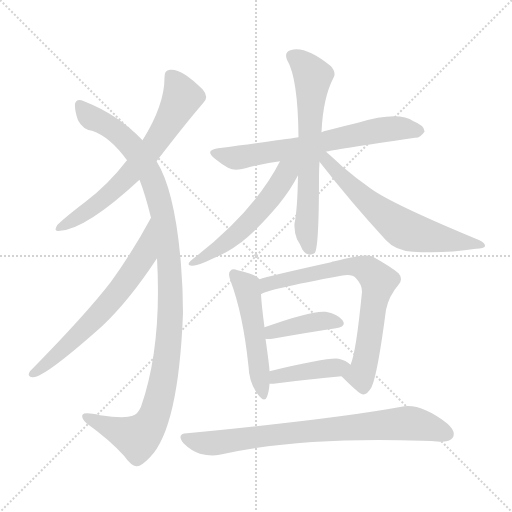
t = 0.00 s
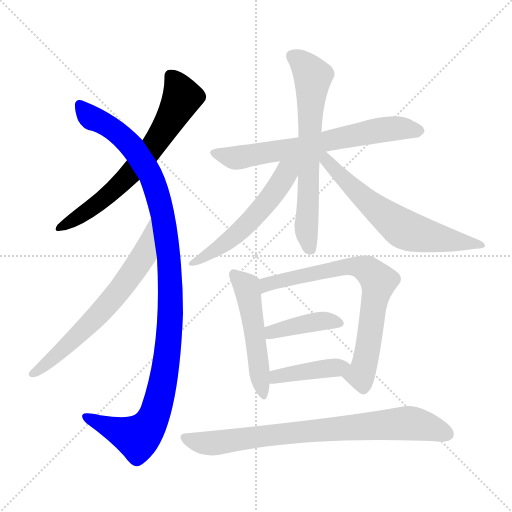
t = 1.92 s
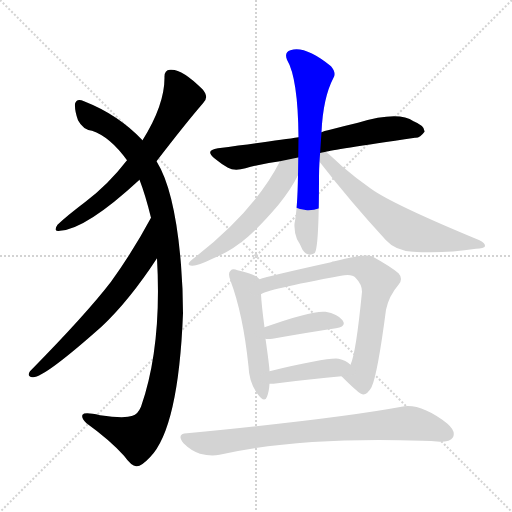
t = 3.84 s
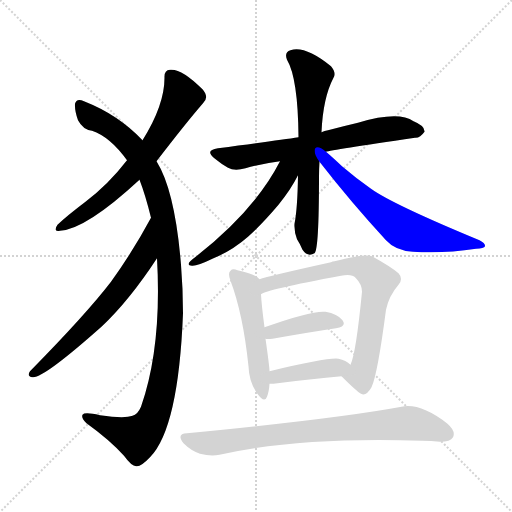
t = 5.76 s
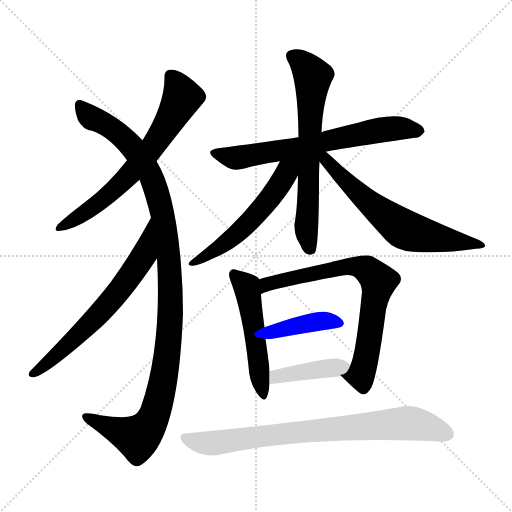
t = 7.68 s
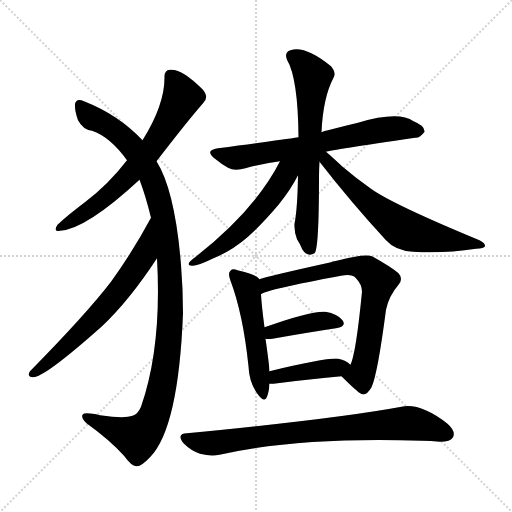
t = 9.60 s

The animated SVG that drew these frames (rendered in a browser with its animation timeline set to each time). Animation: 12 CSS @keyframes rules; one cycle of 9.60 s.

<svg version="1.1" viewBox="0 0 1024 1024" xmlns="http://www.w3.org/2000/svg">
  <g stroke="lightgray" stroke-dasharray="1,1" stroke-width="1" transform="scale(4, 4)">
    <line x1="0" y1="0" x2="256" y2="256"></line>
    <line x1="256" y1="0" x2="0" y2="256"></line>
    <line x1="128" y1="0" x2="128" y2="256"></line>
    <line x1="0" y1="128" x2="256" y2="128"></line>
  </g>
<g transform="scale(1, -1) translate(0, -900)">
   <style type="text/css">
    @keyframes keyframes0 {
      from {
       stroke: blue;
       stroke-dashoffset: 664;
       stroke-width: 128;
       }
       68% {
       animation-timing-function: step-end;
       stroke: blue;
       stroke-dashoffset: 0;
       stroke-width: 128;
       }
       to {
       stroke: black;
       stroke-width: 1024;
       }
       }
       #make-me-a-hanzi-animation-0 {
         animation: keyframes0 0.790365s both;
         animation-delay: 0.000000s;
         animation-timing-function: linear;
       }
    @keyframes keyframes1 {
      from {
       stroke: blue;
       stroke-dashoffset: 1118;
       stroke-width: 128;
       }
       78% {
       animation-timing-function: step-end;
       stroke: blue;
       stroke-dashoffset: 0;
       stroke-width: 128;
       }
       to {
       stroke: black;
       stroke-width: 1024;
       }
       }
       #make-me-a-hanzi-animation-1 {
         animation: keyframes1 1.159831s both;
         animation-delay: 0.790365s;
         animation-timing-function: linear;
       }
    @keyframes keyframes2 {
      from {
       stroke: blue;
       stroke-dashoffset: 650;
       stroke-width: 128;
       }
       68% {
       animation-timing-function: step-end;
       stroke: blue;
       stroke-dashoffset: 0;
       stroke-width: 128;
       }
       to {
       stroke: black;
       stroke-width: 1024;
       }
       }
       #make-me-a-hanzi-animation-2 {
         animation: keyframes2 0.778971s both;
         animation-delay: 1.950195s;
         animation-timing-function: linear;
       }
    @keyframes keyframes3 {
      from {
       stroke: blue;
       stroke-dashoffset: 670;
       stroke-width: 128;
       }
       69% {
       animation-timing-function: step-end;
       stroke: blue;
       stroke-dashoffset: 0;
       stroke-width: 128;
       }
       to {
       stroke: black;
       stroke-width: 1024;
       }
       }
       #make-me-a-hanzi-animation-3 {
         animation: keyframes3 0.795247s both;
         animation-delay: 2.729167s;
         animation-timing-function: linear;
       }
    @keyframes keyframes4 {
      from {
       stroke: blue;
       stroke-dashoffset: 662;
       stroke-width: 128;
       }
       68% {
       animation-timing-function: step-end;
       stroke: blue;
       stroke-dashoffset: 0;
       stroke-width: 128;
       }
       to {
       stroke: black;
       stroke-width: 1024;
       }
       }
       #make-me-a-hanzi-animation-4 {
         animation: keyframes4 0.788737s both;
         animation-delay: 3.524414s;
         animation-timing-function: linear;
       }
    @keyframes keyframes5 {
      from {
       stroke: blue;
       stroke-dashoffset: 549;
       stroke-width: 128;
       }
       64% {
       animation-timing-function: step-end;
       stroke: blue;
       stroke-dashoffset: 0;
       stroke-width: 128;
       }
       to {
       stroke: black;
       stroke-width: 1024;
       }
       }
       #make-me-a-hanzi-animation-5 {
         animation: keyframes5 0.696777s both;
         animation-delay: 4.313151s;
         animation-timing-function: linear;
       }
    @keyframes keyframes6 {
      from {
       stroke: blue;
       stroke-dashoffset: 636;
       stroke-width: 128;
       }
       67% {
       animation-timing-function: step-end;
       stroke: blue;
       stroke-dashoffset: 0;
       stroke-width: 128;
       }
       to {
       stroke: black;
       stroke-width: 1024;
       }
       }
       #make-me-a-hanzi-animation-6 {
         animation: keyframes6 0.767578s both;
         animation-delay: 5.009928s;
         animation-timing-function: linear;
       }
    @keyframes keyframes7 {
      from {
       stroke: blue;
       stroke-dashoffset: 508;
       stroke-width: 128;
       }
       62% {
       animation-timing-function: step-end;
       stroke: blue;
       stroke-dashoffset: 0;
       stroke-width: 128;
       }
       to {
       stroke: black;
       stroke-width: 1024;
       }
       }
       #make-me-a-hanzi-animation-7 {
         animation: keyframes7 0.663411s both;
         animation-delay: 5.777507s;
         animation-timing-function: linear;
       }
    @keyframes keyframes8 {
      from {
       stroke: blue;
       stroke-dashoffset: 724;
       stroke-width: 128;
       }
       70% {
       animation-timing-function: step-end;
       stroke: blue;
       stroke-dashoffset: 0;
       stroke-width: 128;
       }
       to {
       stroke: black;
       stroke-width: 1024;
       }
       }
       #make-me-a-hanzi-animation-8 {
         animation: keyframes8 0.839193s both;
         animation-delay: 6.440918s;
         animation-timing-function: linear;
       }
    @keyframes keyframes9 {
      from {
       stroke: blue;
       stroke-dashoffset: 402;
       stroke-width: 128;
       }
       57% {
       animation-timing-function: step-end;
       stroke: blue;
       stroke-dashoffset: 0;
       stroke-width: 128;
       }
       to {
       stroke: black;
       stroke-width: 1024;
       }
       }
       #make-me-a-hanzi-animation-9 {
         animation: keyframes9 0.577148s both;
         animation-delay: 7.280111s;
         animation-timing-function: linear;
       }
    @keyframes keyframes10 {
      from {
       stroke: blue;
       stroke-dashoffset: 411;
       stroke-width: 128;
       }
       57% {
       animation-timing-function: step-end;
       stroke: blue;
       stroke-dashoffset: 0;
       stroke-width: 128;
       }
       to {
       stroke: black;
       stroke-width: 1024;
       }
       }
       #make-me-a-hanzi-animation-10 {
         animation: keyframes10 0.584473s both;
         animation-delay: 7.857259s;
         animation-timing-function: linear;
       }
    @keyframes keyframes11 {
      from {
       stroke: blue;
       stroke-dashoffset: 785;
       stroke-width: 128;
       }
       72% {
       animation-timing-function: step-end;
       stroke: blue;
       stroke-dashoffset: 0;
       stroke-width: 128;
       }
       to {
       stroke: black;
       stroke-width: 1024;
       }
       }
       #make-me-a-hanzi-animation-11 {
         animation: keyframes11 0.888835s both;
         animation-delay: 8.441732s;
         animation-timing-function: linear;
       }
</style>
<path d="M 313.0 577.5 Q 373.0 655.5 406.0 693.5 Q 419.0 705.5 405.0 721.5 Q 363.0 763.5 340.0 760.5 Q 328.0 759.5 329.0 744.5 Q 329.0 689.5 285.0 619.5 L 254.0 579.5 Q 217.0 531.5 171.0 496.5 Q 134.0 468.5 115.0 450.5 Q 105.0 435.5 120.0 438.5 Q 172.0 441.5 279.0 540.5 L 313.0 577.5 Z" fill="lightgray"></path> 
<path d="M 314.0 383.5 Q 324.0 206.5 282.0 86.5 Q 275.0 70.5 265.0 68.5 Q 249.0 62.5 200.0 69.5 Q 169.0 76.5 165.0 70.5 Q 162.0 64.5 173.0 53.5 Q 219.0 20.5 248.0 -11.5 Q 264.0 -33.5 273.0 -32.5 Q 282.0 -33.5 300.0 -14.5 Q 357.0 43.5 366.0 273.5 Q 366.0 321.5 362.0 370.5 Q 350.0 518.5 313.0 577.5 L 285.0 619.5 Q 237.0 670.5 168.0 697.5 Q 153.0 704.5 150.0 692.5 Q 149.0 679.5 156.0 659.5 Q 166.0 640.5 184.0 638.5 Q 220.0 626.5 254.0 579.5 L 279.0 540.5 Q 291.0 509.5 302.0 464.5 L 314.0 383.5 Z" fill="lightgray"></path> 
<path d="M 302.0 464.5 Q 266.0 397.5 222.0 336.5 Q 173.0 272.5 60.0 157.5 Q 53.0 147.5 65.0 145.5 Q 86.0 142.5 204.0 247.5 Q 259.0 299.5 314.0 383.5 C 331.0 408.5 316.0 490.5 302.0 464.5 Z" fill="lightgray"></path> 
<path d="M 652.0 596.5 Q 661.0 599.5 830.0 624.5 Q 840.0 623.5 849.0 636.5 Q 850.0 648.5 827.0 657.5 Q 797.0 678.5 716.0 654.5 Q 686.0 647.5 656.0 639.5 Q 649.0 638.5 643.0 635.5 L 597.0 625.5 Q 558.0 619.5 436.0 603.5 Q 408.0 599.5 430.0 582.5 Q 442.0 572.5 456.0 564.5 Q 469.0 557.5 491.0 563.5 Q 522.0 572.5 560.0 577.5 L 652.0 596.5 Z" fill="lightgray"></path> 
<path d="M 643.0 635.5 Q 646.0 704.5 667.0 744.5 Q 673.0 754.5 662.0 767.5 Q 610.0 809.5 581.0 799.5 Q 568.0 795.5 574.0 780.5 Q 596.0 743.5 597.0 625.5 L 596.0 549.5 Q 595.0 482.5 589.0 452.5 Q 588.0 437.5 594.0 421.5 Q 600.0 412.5 605.0 400.5 Q 615.0 385.5 629.0 393.5 Q 638.0 400.5 638.0 545.5 Q 638.0 561.5 639.0 576.5 L 643.0 635.5 Z" fill="lightgray"></path> 
<path d="M 560.0 577.5 Q 509.0 477.5 385.0 381.5 Q 370.0 369.5 384.0 368.5 Q 394.0 367.5 427.0 383.5 Q 464.0 398.5 496.0 426.5 Q 524.0 451.5 557.0 490.5 Q 582.0 521.5 596.0 549.5 C 619.0 593.5 584.0 623.5 560.0 577.5 Z" fill="lightgray"></path> 
<path d="M 639.0 576.5 Q 702.0 495.5 772.0 419.5 Q 791.0 398.5 826.0 396.5 Q 887.0 392.5 952.0 402.5 Q 968.0 403.5 970.0 407.5 Q 971.0 413.5 959.0 419.5 Q 785.0 491.5 742.0 522.5 Q 712.0 543.5 684.0 567.5 Q 665.0 585.5 652.0 596.5 C 629.0 616.5 621.0 600.5 639.0 576.5 Z" fill="lightgray"></path> 
<path d="M 519.0 341.5 Q 515.0 350.5 475.0 359.5 Q 465.0 363.5 461.0 358.5 Q 455.0 354.5 461.0 338.5 Q 486.0 272.5 497.0 167.5 Q 498.0 136.5 514.0 113.5 Q 529.0 92.5 534.0 106.5 Q 538.0 116.5 539.0 132.5 L 539.0 157.5 Q 539.0 166.5 531.0 222.5 L 529.0 245.5 Q 523.0 290.5 522.0 311.5 L 519.0 341.5 Z" fill="lightgray"></path> 
<path d="M 683.0 147.5 Q 714.0 116.5 722.0 112.5 Q 732.0 106.5 743.0 125.5 Q 755.0 150.5 772.0 280.5 Q 778.0 308.5 797.0 330.5 Q 807.0 342.5 797.0 353.5 Q 782.0 366.5 744.0 387.5 Q 731.0 393.5 669.0 377.5 Q 665.0 377.5 662.0 375.5 Q 535.0 347.5 519.0 341.5 C 490.0 333.5 494.0 300.5 522.0 311.5 Q 531.0 320.5 682.0 348.5 Q 704.0 352.5 711.0 344.5 Q 724.0 331.5 724.0 316.5 Q 712.0 193.5 701.0 170.5 C 692.0 141.5 675.0 155.5 683.0 147.5 Z" fill="lightgray"></path> 
<path d="M 531.0 222.5 Q 534.0 221.5 545.0 222.5 Q 618.0 235.5 672.0 243.5 Q 694.0 247.5 685.0 259.5 Q 675.0 272.5 651.0 276.5 Q 624.0 279.5 529.0 245.5 C 501.0 235.5 501.0 225.5 531.0 222.5 Z" fill="lightgray"></path> 
<path d="M 539.0 132.5 Q 542.0 132.5 547.0 132.5 Q 623.0 142.5 683.0 147.5 C 713.0 150.5 724.0 150.5 701.0 170.5 Q 692.0 179.5 677.0 182.5 Q 656.0 185.5 539.0 157.5 C 510.0 150.5 509.0 132.5 539.0 132.5 Z" fill="lightgray"></path> 
<path d="M 374.0 33.5 Q 352.0 32.5 367.0 13.5 Q 382.0 -1.5 400.0 -7.5 Q 422.0 -13.5 439.0 -9.5 Q 598.0 26.5 844.0 18.5 Q 862.0 18.5 880.0 16.5 Q 901.0 16.5 906.0 25.5 Q 912.0 37.5 895.0 52.5 Q 841.0 94.5 803.0 86.5 Q 674.0 62.5 374.0 33.5 Z" fill="lightgray"></path> 
      <clipPath id="make-me-a-hanzi-clip-0">
      <path d="M 313.0 577.5 Q 373.0 655.5 406.0 693.5 Q 419.0 705.5 405.0 721.5 Q 363.0 763.5 340.0 760.5 Q 328.0 759.5 329.0 744.5 Q 329.0 689.5 285.0 619.5 L 254.0 579.5 Q 217.0 531.5 171.0 496.5 Q 134.0 468.5 115.0 450.5 Q 105.0 435.5 120.0 438.5 Q 172.0 441.5 279.0 540.5 L 313.0 577.5 Z" fill="lightgray"></path>
      </clipPath>
      <path clip-path="url(#make-me-a-hanzi-clip-0)" d="M 341.0 748.5 L 355.0 730.5 L 364.0 704.5 L 311.0 614.5 L 257.0 547.5 L 211.0 504.5 L 124.0 447.5 " fill="none" id="make-me-a-hanzi-animation-0" stroke-dasharray="536 1072" stroke-linecap="round"></path>

      <clipPath id="make-me-a-hanzi-clip-1">
      <path d="M 314.0 383.5 Q 324.0 206.5 282.0 86.5 Q 275.0 70.5 265.0 68.5 Q 249.0 62.5 200.0 69.5 Q 169.0 76.5 165.0 70.5 Q 162.0 64.5 173.0 53.5 Q 219.0 20.5 248.0 -11.5 Q 264.0 -33.5 273.0 -32.5 Q 282.0 -33.5 300.0 -14.5 Q 357.0 43.5 366.0 273.5 Q 366.0 321.5 362.0 370.5 Q 350.0 518.5 313.0 577.5 L 285.0 619.5 Q 237.0 670.5 168.0 697.5 Q 153.0 704.5 150.0 692.5 Q 149.0 679.5 156.0 659.5 Q 166.0 640.5 184.0 638.5 Q 220.0 626.5 254.0 579.5 L 279.0 540.5 Q 291.0 509.5 302.0 464.5 L 314.0 383.5 Z" fill="lightgray"></path>
      </clipPath>
      <path clip-path="url(#make-me-a-hanzi-clip-1)" d="M 160.0 690.5 L 180.0 666.5 L 220.0 646.5 L 263.0 608.5 L 300.0 553.5 L 329.0 452.5 L 341.0 307.5 L 340.0 239.5 L 327.0 140.5 L 312.0 79.5 L 297.0 46.5 L 275.0 24.5 L 170.0 67.5 " fill="none" id="make-me-a-hanzi-animation-1" stroke-dasharray="990 1980" stroke-linecap="round"></path>

      <clipPath id="make-me-a-hanzi-clip-2">
      <path d="M 302.0 464.5 Q 266.0 397.5 222.0 336.5 Q 173.0 272.5 60.0 157.5 Q 53.0 147.5 65.0 145.5 Q 86.0 142.5 204.0 247.5 Q 259.0 299.5 314.0 383.5 C 331.0 408.5 316.0 490.5 302.0 464.5 Z" fill="lightgray"></path>
      </clipPath>
      <path clip-path="url(#make-me-a-hanzi-clip-2)" d="M 299.0 457.5 L 288.0 388.5 L 251.0 334.5 L 163.0 234.5 L 67.0 153.5 " fill="none" id="make-me-a-hanzi-animation-2" stroke-dasharray="522 1044" stroke-linecap="round"></path>

      <clipPath id="make-me-a-hanzi-clip-3">
      <path d="M 652.0 596.5 Q 661.0 599.5 830.0 624.5 Q 840.0 623.5 849.0 636.5 Q 850.0 648.5 827.0 657.5 Q 797.0 678.5 716.0 654.5 Q 686.0 647.5 656.0 639.5 Q 649.0 638.5 643.0 635.5 L 597.0 625.5 Q 558.0 619.5 436.0 603.5 Q 408.0 599.5 430.0 582.5 Q 442.0 572.5 456.0 564.5 Q 469.0 557.5 491.0 563.5 Q 522.0 572.5 560.0 577.5 L 652.0 596.5 Z" fill="lightgray"></path>
      </clipPath>
      <path clip-path="url(#make-me-a-hanzi-clip-3)" d="M 431.0 593.5 L 480.0 584.5 L 753.0 639.5 L 806.0 643.5 L 838.0 638.5 " fill="none" id="make-me-a-hanzi-animation-3" stroke-dasharray="542 1084" stroke-linecap="round"></path>

      <clipPath id="make-me-a-hanzi-clip-4">
      <path d="M 643.0 635.5 Q 646.0 704.5 667.0 744.5 Q 673.0 754.5 662.0 767.5 Q 610.0 809.5 581.0 799.5 Q 568.0 795.5 574.0 780.5 Q 596.0 743.5 597.0 625.5 L 596.0 549.5 Q 595.0 482.5 589.0 452.5 Q 588.0 437.5 594.0 421.5 Q 600.0 412.5 605.0 400.5 Q 615.0 385.5 629.0 393.5 Q 638.0 400.5 638.0 545.5 Q 638.0 561.5 639.0 576.5 L 643.0 635.5 Z" fill="lightgray"></path>
      </clipPath>
      <path clip-path="url(#make-me-a-hanzi-clip-4)" d="M 584.0 787.5 L 595.0 782.5 L 626.0 746.5 L 613.0 453.5 L 621.0 400.5 " fill="none" id="make-me-a-hanzi-animation-4" stroke-dasharray="534 1068" stroke-linecap="round"></path>

      <clipPath id="make-me-a-hanzi-clip-5">
      <path d="M 560.0 577.5 Q 509.0 477.5 385.0 381.5 Q 370.0 369.5 384.0 368.5 Q 394.0 367.5 427.0 383.5 Q 464.0 398.5 496.0 426.5 Q 524.0 451.5 557.0 490.5 Q 582.0 521.5 596.0 549.5 C 619.0 593.5 584.0 623.5 560.0 577.5 Z" fill="lightgray"></path>
      </clipPath>
      <path clip-path="url(#make-me-a-hanzi-clip-5)" d="M 591.0 579.5 L 536.0 497.5 L 488.0 445.5 L 439.0 404.5 L 388.0 374.5 " fill="none" id="make-me-a-hanzi-animation-5" stroke-dasharray="421 842" stroke-linecap="round"></path>

      <clipPath id="make-me-a-hanzi-clip-6">
      <path d="M 639.0 576.5 Q 702.0 495.5 772.0 419.5 Q 791.0 398.5 826.0 396.5 Q 887.0 392.5 952.0 402.5 Q 968.0 403.5 970.0 407.5 Q 971.0 413.5 959.0 419.5 Q 785.0 491.5 742.0 522.5 Q 712.0 543.5 684.0 567.5 Q 665.0 585.5 652.0 596.5 C 629.0 616.5 621.0 600.5 639.0 576.5 Z" fill="lightgray"></path>
      </clipPath>
      <path clip-path="url(#make-me-a-hanzi-clip-6)" d="M 647.0 589.5 L 708.0 521.5 L 808.0 441.5 L 864.0 425.5 L 965.0 409.5 " fill="none" id="make-me-a-hanzi-animation-6" stroke-dasharray="508 1016" stroke-linecap="round"></path>

      <clipPath id="make-me-a-hanzi-clip-7">
      <path d="M 519.0 341.5 Q 515.0 350.5 475.0 359.5 Q 465.0 363.5 461.0 358.5 Q 455.0 354.5 461.0 338.5 Q 486.0 272.5 497.0 167.5 Q 498.0 136.5 514.0 113.5 Q 529.0 92.5 534.0 106.5 Q 538.0 116.5 539.0 132.5 L 539.0 157.5 Q 539.0 166.5 531.0 222.5 L 529.0 245.5 Q 523.0 290.5 522.0 311.5 L 519.0 341.5 Z" fill="lightgray"></path>
      </clipPath>
      <path clip-path="url(#make-me-a-hanzi-clip-7)" d="M 469.0 351.5 L 493.0 326.5 L 498.0 305.5 L 525.0 111.5 " fill="none" id="make-me-a-hanzi-animation-7" stroke-dasharray="380 760" stroke-linecap="round"></path>

      <clipPath id="make-me-a-hanzi-clip-8">
      <path d="M 683.0 147.5 Q 714.0 116.5 722.0 112.5 Q 732.0 106.5 743.0 125.5 Q 755.0 150.5 772.0 280.5 Q 778.0 308.5 797.0 330.5 Q 807.0 342.5 797.0 353.5 Q 782.0 366.5 744.0 387.5 Q 731.0 393.5 669.0 377.5 Q 665.0 377.5 662.0 375.5 Q 535.0 347.5 519.0 341.5 C 490.0 333.5 494.0 300.5 522.0 311.5 Q 531.0 320.5 682.0 348.5 Q 704.0 352.5 711.0 344.5 Q 724.0 331.5 724.0 316.5 Q 712.0 193.5 701.0 170.5 C 692.0 141.5 675.0 155.5 683.0 147.5 Z" fill="lightgray"></path>
      </clipPath>
      <path clip-path="url(#make-me-a-hanzi-clip-8)" d="M 525.0 320.5 L 534.0 331.5 L 684.0 366.5 L 721.0 365.5 L 752.0 344.5 L 757.0 337.5 L 726.0 161.5 L 721.0 149.5 L 696.0 146.5 " fill="none" id="make-me-a-hanzi-animation-8" stroke-dasharray="596 1192" stroke-linecap="round"></path>

      <clipPath id="make-me-a-hanzi-clip-9">
      <path d="M 531.0 222.5 Q 534.0 221.5 545.0 222.5 Q 618.0 235.5 672.0 243.5 Q 694.0 247.5 685.0 259.5 Q 675.0 272.5 651.0 276.5 Q 624.0 279.5 529.0 245.5 C 501.0 235.5 501.0 225.5 531.0 222.5 Z" fill="lightgray"></path>
      </clipPath>
      <path clip-path="url(#make-me-a-hanzi-clip-9)" d="M 538.0 228.5 L 545.0 238.5 L 618.0 254.5 L 647.0 258.5 L 676.0 253.5 " fill="none" id="make-me-a-hanzi-animation-9" stroke-dasharray="274 548" stroke-linecap="round"></path>

      <clipPath id="make-me-a-hanzi-clip-10">
      <path d="M 539.0 132.5 Q 542.0 132.5 547.0 132.5 Q 623.0 142.5 683.0 147.5 C 713.0 150.5 724.0 150.5 701.0 170.5 Q 692.0 179.5 677.0 182.5 Q 656.0 185.5 539.0 157.5 C 510.0 150.5 509.0 132.5 539.0 132.5 Z" fill="lightgray"></path>
      </clipPath>
      <path clip-path="url(#make-me-a-hanzi-clip-10)" d="M 543.0 138.5 L 555.0 149.5 L 692.0 168.5 " fill="none" id="make-me-a-hanzi-animation-10" stroke-dasharray="283 566" stroke-linecap="round"></path>

      <clipPath id="make-me-a-hanzi-clip-11">
      <path d="M 374.0 33.5 Q 352.0 32.5 367.0 13.5 Q 382.0 -1.5 400.0 -7.5 Q 422.0 -13.5 439.0 -9.5 Q 598.0 26.5 844.0 18.5 Q 862.0 18.5 880.0 16.5 Q 901.0 16.5 906.0 25.5 Q 912.0 37.5 895.0 52.5 Q 841.0 94.5 803.0 86.5 Q 674.0 62.5 374.0 33.5 Z" fill="lightgray"></path>
      </clipPath>
      <path clip-path="url(#make-me-a-hanzi-clip-11)" d="M 371.0 23.5 L 422.0 13.5 L 560.0 32.5 L 812.0 53.5 L 845.0 49.5 L 894.0 32.5 " fill="none" id="make-me-a-hanzi-animation-11" stroke-dasharray="657 1314" stroke-linecap="round"></path>

</g>
</svg>
